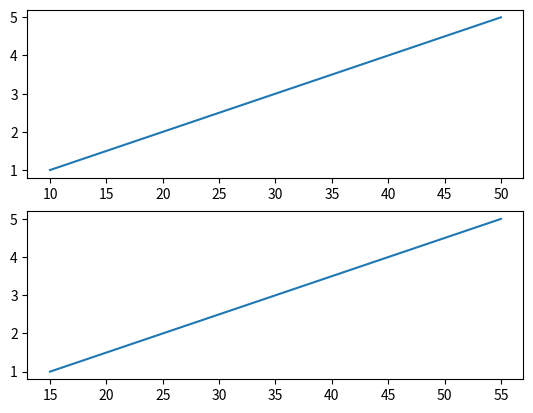

The matplotlib source for this figure:
#draw 2 plot on top of each other?

import matplotlib.pyplot as plt
import numpy as np
x=np.array([10,20,30,40,50])
y=np.array([1,2,3,4,5])
plt.subplot(2,1,1)  #2rows,1 column,1st subplot
plt.plot(x,y)

x=np.array([15,25,35,45,55])
y=np.array([1,2,3,4,5])
plt.subplot(2,1,2)  #2rows,1 column,2nd subplot
plt.plot(x,y)

plt.show()